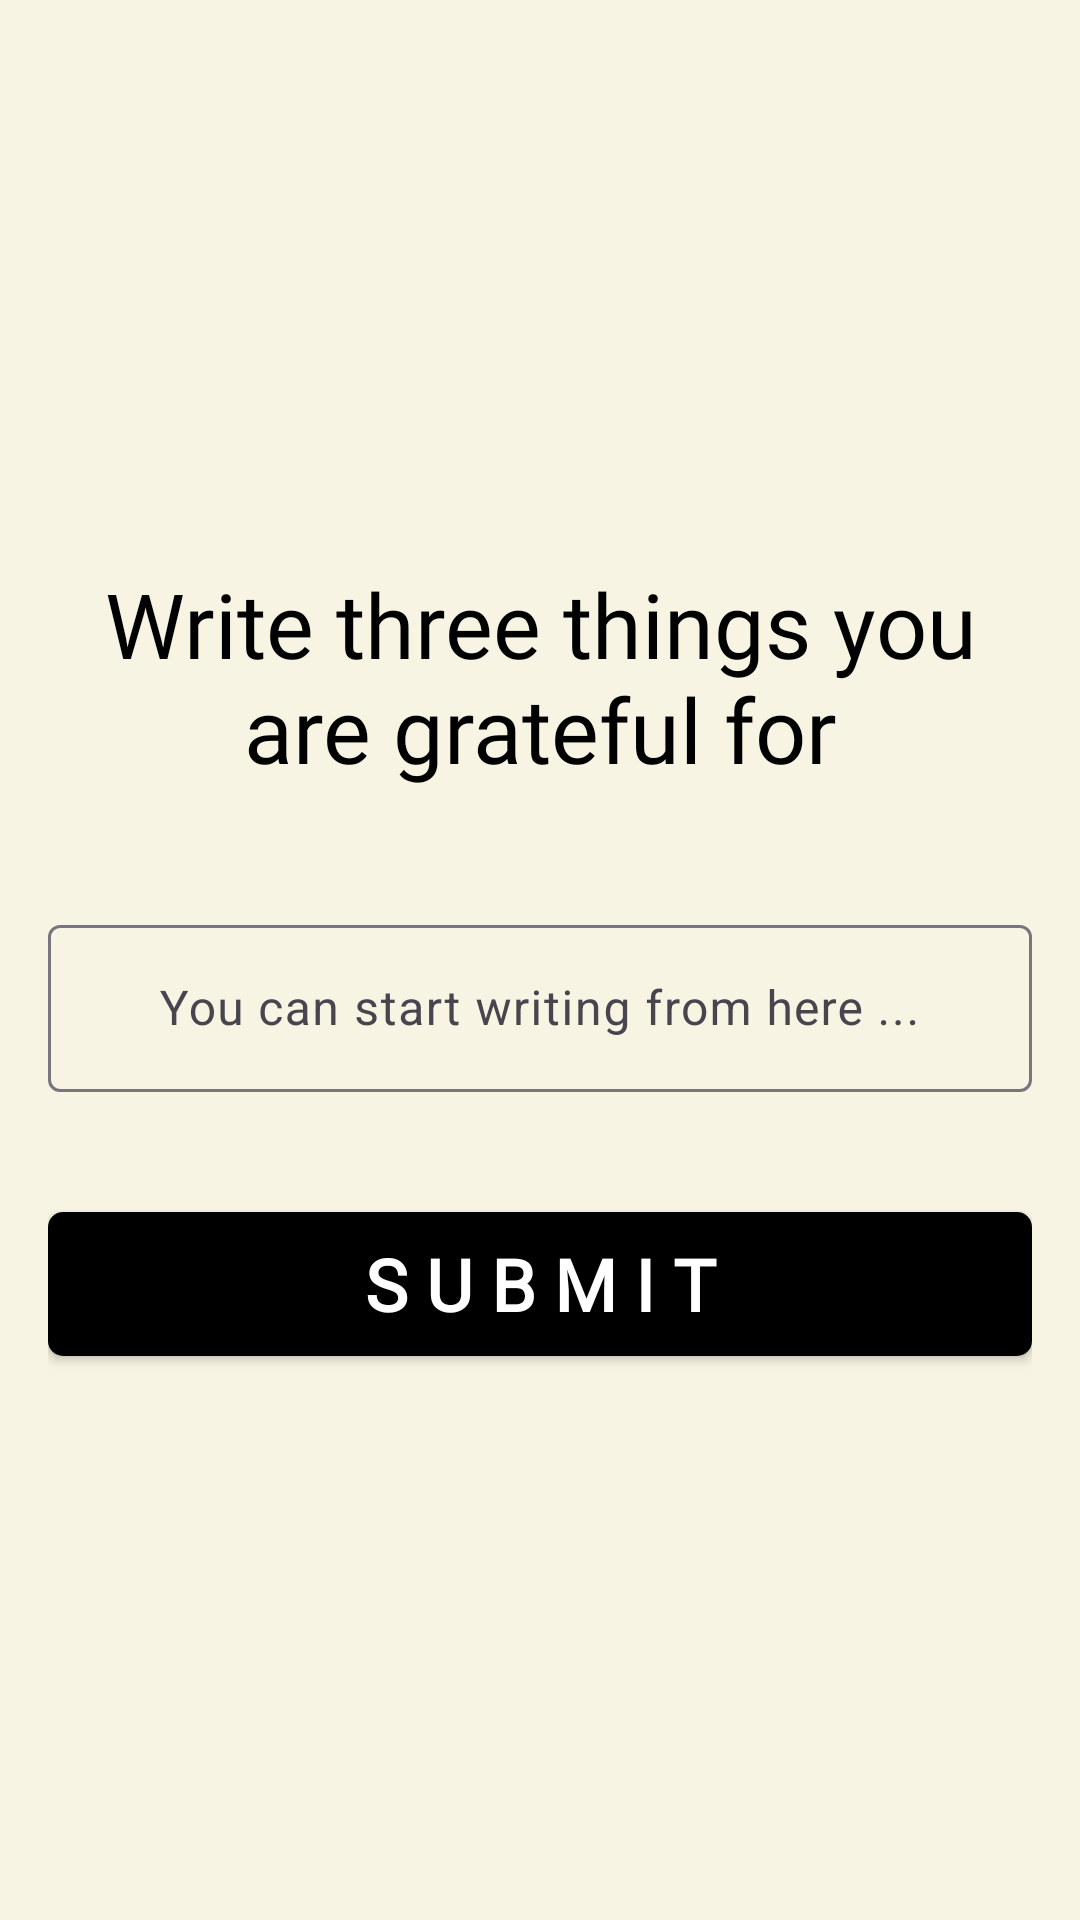

Produce the Android XML layout that renders to this screen, including the resource entries it uses.
<!-- AndroidManifest.xml: application theme Theme.MyDailyJournal -->
<!-- res/layout/activity_gratitude.xml -->
<?xml version="1.0" encoding="utf-8"?>
<ScrollView
    xmlns:android="http://schemas.android.com/apk/res/android"
    xmlns:app="http://schemas.android.com/apk/res-auto"
    xmlns:tools="http://schemas.android.com/tools"
    android:layout_width="match_parent"
    android:layout_height="match_parent"
    android:background="#f8f4e3"
    android:fillViewport="true"
    tools:context=".activities.QuestionsActivity">

    <LinearLayout
        android:layout_width="match_parent"
        android:layout_height="wrap_content"
        android:gravity="center"
        android:orientation="vertical"
        android:padding="16dp">


        <TextView
            android:id="@+id/question_gratitude"
            android:layout_width="match_parent"
            android:layout_height="wrap_content"
            android:fontFamily="@font/happylucky"
            android:gravity="center"
            android:text="Write three things you are grateful for"
            android:textColor="#000000"
            android:textSize="30sp"
            app:layout_constraintEnd_toEndOf="parent"
            app:layout_constraintStart_toStartOf="parent"
            app:layout_constraintTop_toTopOf="parent"/>

        <com.google.android.material.textfield.TextInputLayout
            android:id="@+id/text_gratitude"
            android:layout_width="match_parent"
            android:layout_height="wrap_content"
            android:layout_marginTop="40dp"
            app:layout_constraintTop_toBottomOf="@id/question_gratitude"
            app:layout_constraintEnd_toEndOf="parent"
            app:layout_constraintStart_toStartOf="parent"
            style="@style/ThemeOverlay.Material3.AutoCompleteTextView.OutlinedBox">

            <androidx.appcompat.widget.AppCompatEditText
                android:id="@+id/inputted_text_gratitude"
                android:layout_width="match_parent"
                android:layout_height="wrap_content"
                android:gravity="center"
                android:hint="You can start writing from here ..."
                android:textColor="#000000"
                android:textColorHint="#7a8089" />

    </com.google.android.material.textfield.TextInputLayout>

    <Button
        android:id="@+id/btn_submit_gratitude"
        android:layout_width="match_parent"
        android:layout_height="wrap_content"
        android:layout_marginTop="40dp"
        android:background="@drawable/btn"
        android:fontFamily="@font/happylucky"
        android:gravity="center"
        android:text="S U B M I T"
        android:textSize="24sp"
        android:textColor="#ffffff"
        android:textStyle="bold"
        app:backgroundTint="#000000"
        app:layout_constraintBottom_toBottomOf="parent"
        app:layout_constraintEnd_toEndOf="parent"
        app:layout_constraintStart_toStartOf="parent"
        app:layout_constraintTop_toBottomOf="@id/text_gratitude" />

    </LinearLayout>

</ScrollView>
<!-- resources referenced by this layout -->
<resources>
  <!-- drawable btn (drawable) -->
  <?xml version="1.0" encoding="utf-8"?>
  <shape xmlns:android="http://schemas.android.com/apk/res/android"
      android:shape="rectangle">
      <solid android:color="#01497c"/>
  
      <corners
          android:radius="5dp"/>
  
  
  </shape>
  <style name="Theme.MyDailyJournal" parent="Base.Theme.MyDailyJournal" />
  <style name="Base.Theme.MyDailyJournal" parent="Theme.Material3.DayNight.NoActionBar">
          
          
          <item name="android:windowFullscreen">true</item>
      </style>
</resources>
